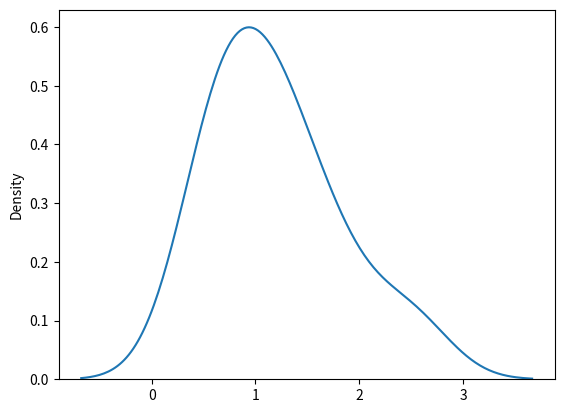

This figure's Python source:
# from numpy import random  
# x = random.rayleigh(scale=2,size=(2,3))
# print(x)


from numpy import random   
import matplotlib.pyplot as plt     
import seaborn as sns  
# sns.displot(random.rayleigh(scale=8,size=(2,3)))
sns.distplot(random.rayleigh(size=10), hist=False)

plt.show()